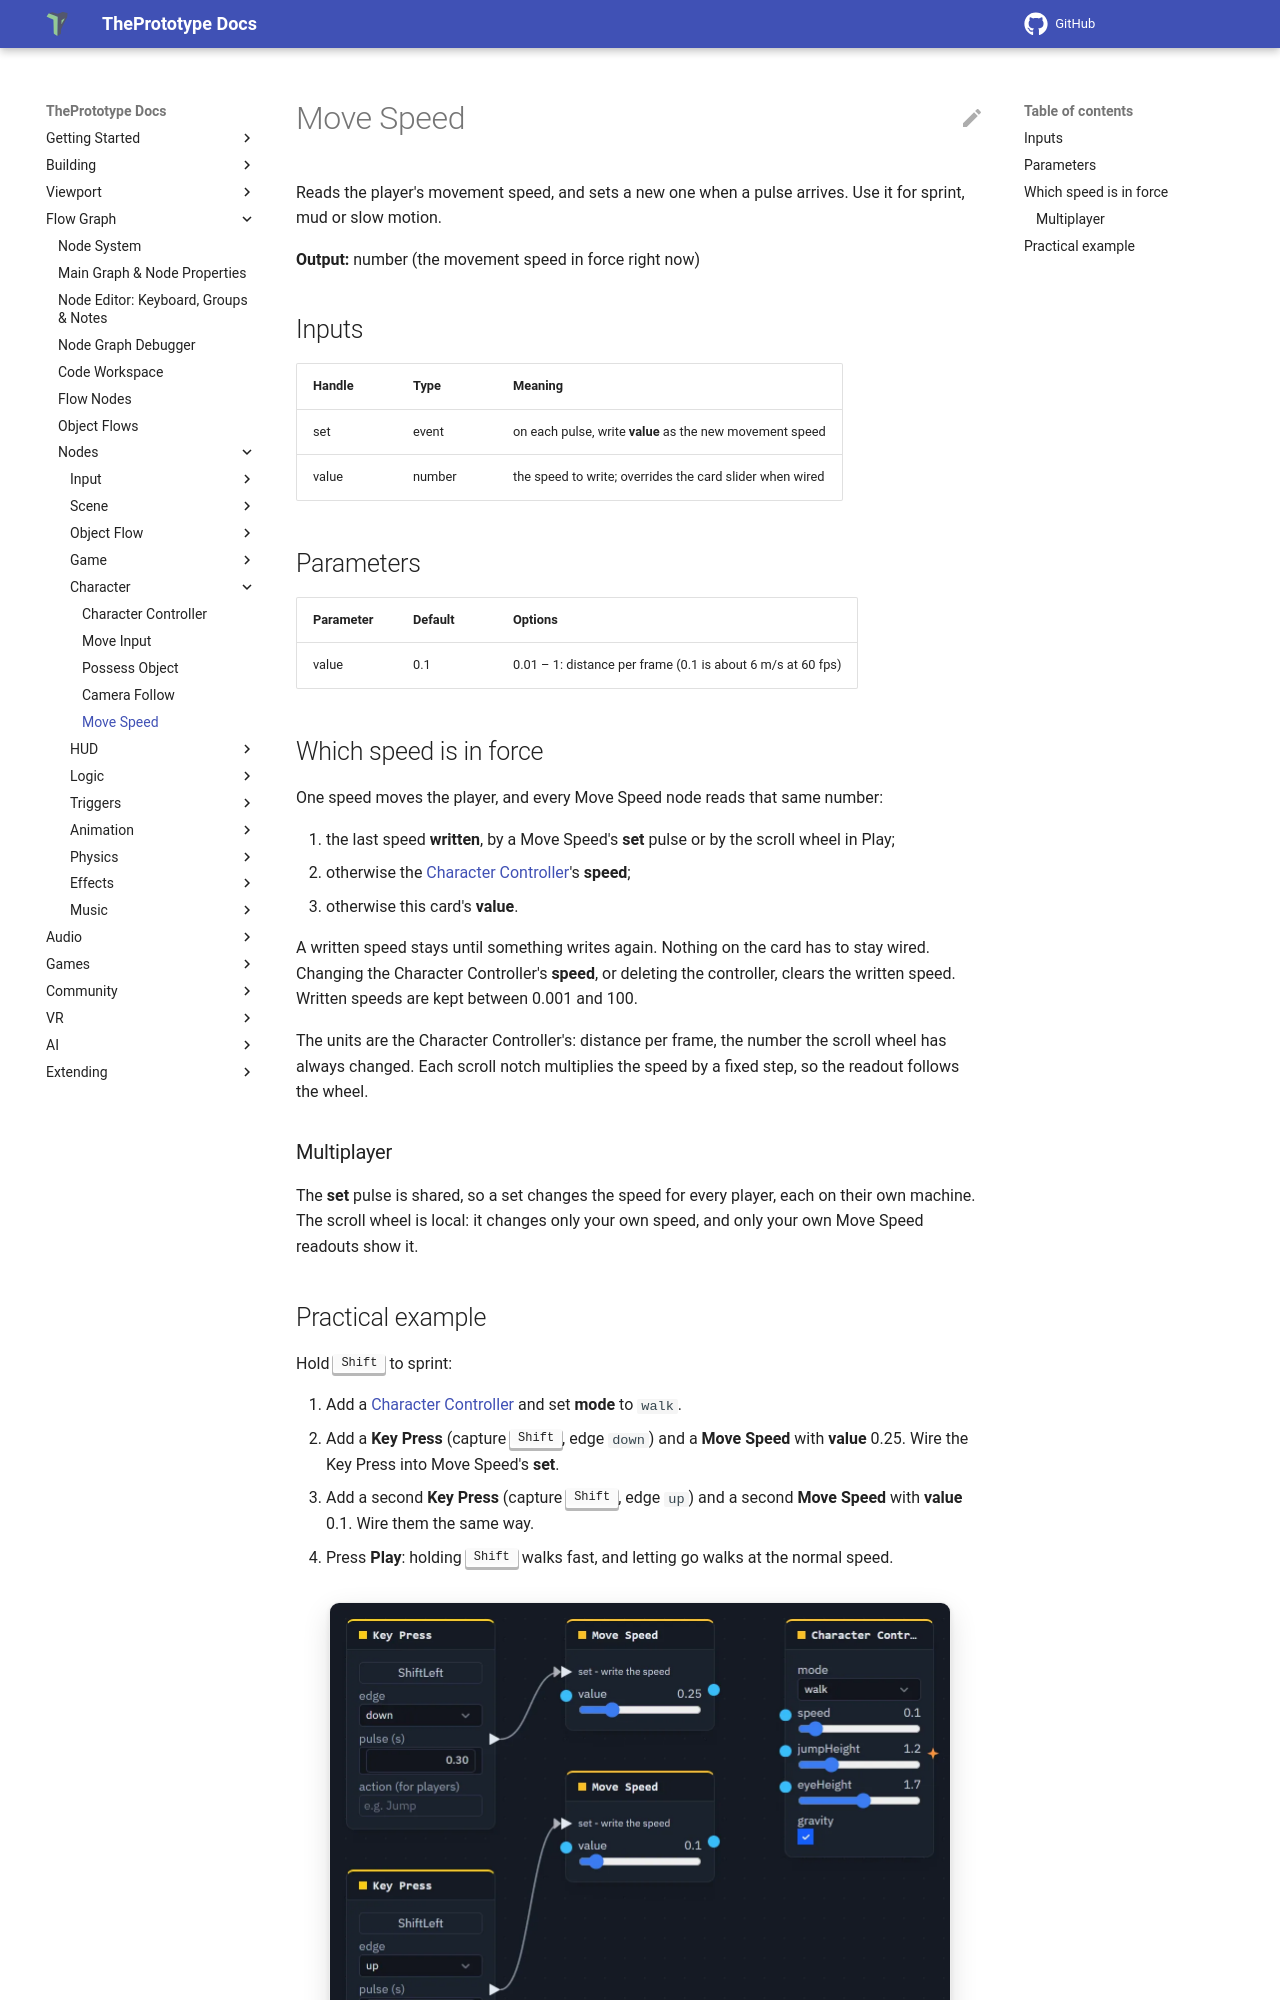

repository: theprototype-app/docs · page: nodes/movespeed/index.html · generator: mkdocs

# Move Speed

Reads the player's movement speed, and sets a new one when a pulse arrives. Use it for sprint, mud or slow motion.

**Output:** number (the movement speed in force right now)

## Inputs

| Handle | Type | Meaning |
|---|---|---|
| set | event | on each pulse, write **value** as the new movement speed |
| value | number | the speed to write; overrides the card slider when wired |

## Parameters

| Parameter | Default | Options |
|---|---|---|
| value | 0.1 | 0.01 – 1: distance per frame (0.1 is about 6 m/s at 60 fps) |

## Which speed is in force

One speed moves the player, and every Move Speed node reads that same number:

1. the last speed **written**, by a Move Speed's **set** pulse or by the scroll wheel in Play;
2. otherwise the [Character Controller](charcontroller.md)'s **speed**;
3. otherwise this card's **value**.

A written speed stays until something writes again. Nothing on the card has to stay wired. Changing the Character
Controller's **speed**, or deleting the controller, clears the written speed. Written speeds are kept between 0.001 and
100.

The units are the Character Controller's: distance per frame, the number the scroll wheel has always changed. Each
scroll notch multiplies the speed by a fixed step, so the readout follows the wheel.

### Multiplayer

The **set** pulse is shared, so a set changes the speed for every player, each on their own machine. The scroll wheel
is local: it changes only your own speed, and only your own Move Speed readouts show it.
